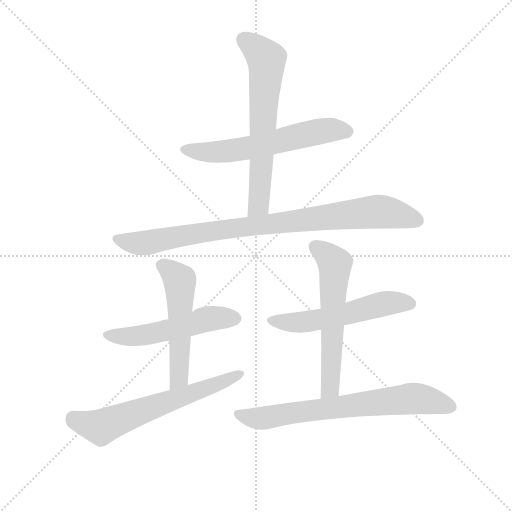
t = 0.00 s
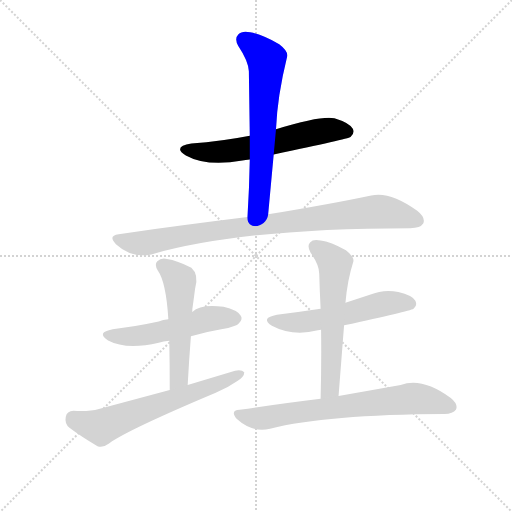
t = 1.43 s
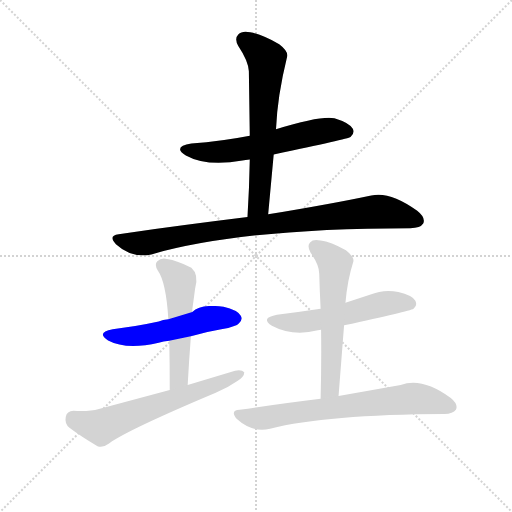
t = 2.85 s
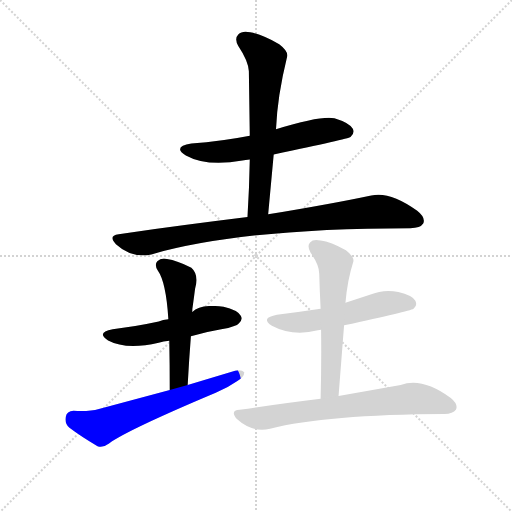
t = 4.28 s
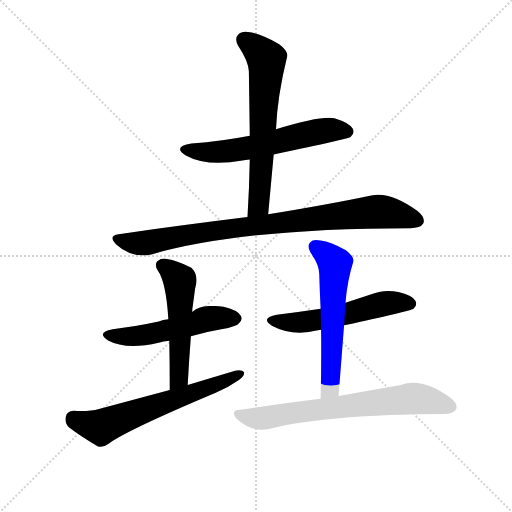
t = 5.70 s
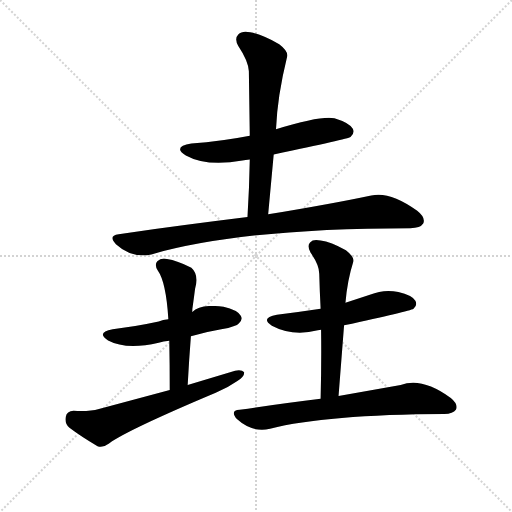
t = 7.13 s

The animated SVG that drew these frames (rendered in a browser with its animation timeline set to each time). Animation: 9 CSS @keyframes rules; one cycle of 7.13 s.

<svg version="1.1" viewBox="0 0 1024 1024" xmlns="http://www.w3.org/2000/svg">
  <g stroke="lightgray" stroke-dasharray="1,1" stroke-width="1" transform="scale(4, 4)">
    <line x1="0" y1="0" x2="256" y2="256"></line>
    <line x1="256" y1="0" x2="0" y2="256"></line>
    <line x1="128" y1="0" x2="128" y2="256"></line>
    <line x1="0" y1="128" x2="256" y2="128"></line>
  </g>
  <g transform="scale(0.92, -0.92) translate(60, -850)">
    <style type="text/css">
      
        @keyframes keyframes0 {
          from {
            stroke: blue;
            stroke-dashoffset: 611;
            stroke-width: 128;
          }
          67% {
            animation-timing-function: step-end;
            stroke: blue;
            stroke-dashoffset: 0;
            stroke-width: 128;
          }
          to {
            stroke: black;
            stroke-width: 1024;
          }
        }
        #make-me-a-hanzi-animation-0 {
          animation: keyframes0 0.7472330729166666s both;
          animation-delay: 0s;
          animation-timing-function: linear;
        }
      
        @keyframes keyframes1 {
          from {
            stroke: blue;
            stroke-dashoffset: 662;
            stroke-width: 128;
          }
          68% {
            animation-timing-function: step-end;
            stroke: blue;
            stroke-dashoffset: 0;
            stroke-width: 128;
          }
          to {
            stroke: black;
            stroke-width: 1024;
          }
        }
        #make-me-a-hanzi-animation-1 {
          animation: keyframes1 0.7887369791666666s both;
          animation-delay: 0.7472330729166666s;
          animation-timing-function: linear;
        }
      
        @keyframes keyframes2 {
          from {
            stroke: blue;
            stroke-dashoffset: 916;
            stroke-width: 128;
          }
          75% {
            animation-timing-function: step-end;
            stroke: blue;
            stroke-dashoffset: 0;
            stroke-width: 128;
          }
          to {
            stroke: black;
            stroke-width: 1024;
          }
        }
        #make-me-a-hanzi-animation-2 {
          animation: keyframes2 0.9954427083333334s both;
          animation-delay: 1.5359700520833333s;
          animation-timing-function: linear;
        }
      
        @keyframes keyframes3 {
          from {
            stroke: blue;
            stroke-dashoffset: 537;
            stroke-width: 128;
          }
          64% {
            animation-timing-function: step-end;
            stroke: blue;
            stroke-dashoffset: 0;
            stroke-width: 128;
          }
          to {
            stroke: black;
            stroke-width: 1024;
          }
        }
        #make-me-a-hanzi-animation-3 {
          animation: keyframes3 0.68701171875s both;
          animation-delay: 2.5314127604166665s;
          animation-timing-function: linear;
        }
      
        @keyframes keyframes4 {
          from {
            stroke: blue;
            stroke-dashoffset: 541;
            stroke-width: 128;
          }
          64% {
            animation-timing-function: step-end;
            stroke: blue;
            stroke-dashoffset: 0;
            stroke-width: 128;
          }
          to {
            stroke: black;
            stroke-width: 1024;
          }
        }
        #make-me-a-hanzi-animation-4 {
          animation: keyframes4 0.6902669270833334s both;
          animation-delay: 3.2184244791666665s;
          animation-timing-function: linear;
        }
      
        @keyframes keyframes5 {
          from {
            stroke: blue;
            stroke-dashoffset: 646;
            stroke-width: 128;
          }
          68% {
            animation-timing-function: step-end;
            stroke: blue;
            stroke-dashoffset: 0;
            stroke-width: 128;
          }
          to {
            stroke: black;
            stroke-width: 1024;
          }
        }
        #make-me-a-hanzi-animation-5 {
          animation: keyframes5 0.7757161458333334s both;
          animation-delay: 3.90869140625s;
          animation-timing-function: linear;
        }
      
        @keyframes keyframes6 {
          from {
            stroke: blue;
            stroke-dashoffset: 559;
            stroke-width: 128;
          }
          65% {
            animation-timing-function: step-end;
            stroke: blue;
            stroke-dashoffset: 0;
            stroke-width: 128;
          }
          to {
            stroke: black;
            stroke-width: 1024;
          }
        }
        #make-me-a-hanzi-animation-6 {
          animation: keyframes6 0.7049153645833334s both;
          animation-delay: 4.684407552083333s;
          animation-timing-function: linear;
        }
      
        @keyframes keyframes7 {
          from {
            stroke: blue;
            stroke-dashoffset: 605;
            stroke-width: 128;
          }
          66% {
            animation-timing-function: step-end;
            stroke: blue;
            stroke-dashoffset: 0;
            stroke-width: 128;
          }
          to {
            stroke: black;
            stroke-width: 1024;
          }
        }
        #make-me-a-hanzi-animation-7 {
          animation: keyframes7 0.7423502604166666s both;
          animation-delay: 5.389322916666666s;
          animation-timing-function: linear;
        }
      
        @keyframes keyframes8 {
          from {
            stroke: blue;
            stroke-dashoffset: 723;
            stroke-width: 128;
          }
          70% {
            animation-timing-function: step-end;
            stroke: blue;
            stroke-dashoffset: 0;
            stroke-width: 128;
          }
          to {
            stroke: black;
            stroke-width: 1024;
          }
        }
        #make-me-a-hanzi-animation-8 {
          animation: keyframes8 0.83837890625s both;
          animation-delay: 6.131673177083333s;
          animation-timing-function: linear;
        }
      
    </style>
    
      <path d="M 535 514 Q 697 548 702 552 Q 712 561 707 570 Q 700 583 667 593 Q 637 599 540 569 L 483 555 Q 422 543 356 538 Q 314 531 344 512 Q 389 487 467 501 Q 473 502 483 503 L 535 514 Z" fill="lightgray"></path>
    
      <path d="M 523 384 L 535 514 L 540 569 Q 543 641 564 726 Q 568 738 547 754 Q 510 775 484 780 Q 466 784 458 775 Q 449 766 458 750 Q 480 717 481 695 L 483 555 L 483 503 Q 482 443 478 378 C 476 348 520 354 523 384 Z" fill="lightgray"></path>
    
      <path d="M 478 378 Q 348 362 198 341 Q 174 338 192 319 Q 226 288 269 297 Q 470 354 832 354 Q 854 354 860 364 Q 866 377 847 392 Q 787 435 747 425 Q 662 407 523 384 L 478 378 Z" fill="lightgray"></path>
    
      <path d="M 355 119 Q 386 128 421 134 Q 455 141 459 147 Q 469 156 463 164 Q 456 176 426 183 Q 377 190 358 172 L 306 156 Q 294 155 285 151 Q 239 141 185 134 Q 148 127 175 110 Q 214 89 285 105 Q 295 108 308 109 L 355 119 Z" fill="lightgray"></path>
    
      <path d="M 348 13 Q 351 68 355 119 L 358 172 Q 358 179 359 184 Q 362 206 364 222 Q 373 253 356 268 Q 325 284 303 287 Q 290 290 282 282 Q 275 275 283 262 Q 301 237 306 156 L 308 109 Q 309 58 309 2 C 309 -28 346 -17 348 13 Z" fill="lightgray"></path>
    
      <path d="M 309 2 L 155 -39 Q 134 -45 100 -43 Q 85 -44 83 -56 Q 80 -71 91 -80 Q 116 -99 152 -120 Q 164 -124 177 -114 Q 219 -84 409 -4 Q 436 8 456 22 Q 471 31 471 41 Q 465 47 451 44 L 348 13 L 309 2 Z" fill="lightgray"></path>
    
      <path d="M 688 143 Q 829 173 839 179 Q 848 186 843 196 Q 836 208 806 215 Q 775 222 744 209 L 691 192 L 637 179 Q 591 172 542 166 Q 505 159 531 142 Q 576 118 631 132 Q 632 133 638 133 L 688 143 Z" fill="lightgray"></path>
    
      <path d="M 676 -11 L 688 143 L 691 192 Q 695 240 708 281 Q 711 291 692 306 Q 659 324 637 327 Q 621 331 614 323 Q 607 316 615 301 Q 634 274 634 255 Q 635 218 637 179 L 638 133 Q 639 63 637 -17 C 636 -47 674 -41 676 -11 Z" fill="lightgray"></path>
    
      <path d="M 637 -17 Q 555 -27 461 -41 Q 439 -42 455 -61 Q 488 -91 527 -82 Q 650 -51 906 -50 Q 925 -50 931 -41 Q 937 -29 920 -15 Q 857 31 811 13 L 676 -11 L 637 -17 Z" fill="lightgray"></path>
    
    
      <clipPath id="make-me-a-hanzi-clip-0">
        <path d="M 535 514 Q 697 548 702 552 Q 712 561 707 570 Q 700 583 667 593 Q 637 599 540 569 L 483 555 Q 422 543 356 538 Q 314 531 344 512 Q 389 487 467 501 Q 473 502 483 503 L 535 514 Z"></path>
      </clipPath>
      <path clip-path="url(#make-me-a-hanzi-clip-0)" d="M 347 527 L 393 519 L 437 521 L 625 563 L 660 568 L 696 563" fill="none" id="make-me-a-hanzi-animation-0" stroke-dasharray="483 966" stroke-linecap="round"></path>
    
      <clipPath id="make-me-a-hanzi-clip-1">
        <path d="M 523 384 L 535 514 L 540 569 Q 543 641 564 726 Q 568 738 547 754 Q 510 775 484 780 Q 466 784 458 775 Q 449 766 458 750 Q 480 717 481 695 L 483 555 L 483 503 Q 482 443 478 378 C 476 348 520 354 523 384 Z"></path>
      </clipPath>
      <path clip-path="url(#make-me-a-hanzi-clip-1)" d="M 471 763 L 519 721 L 503 408 L 485 386" fill="none" id="make-me-a-hanzi-animation-1" stroke-dasharray="534 1068" stroke-linecap="round"></path>
    
      <clipPath id="make-me-a-hanzi-clip-2">
        <path d="M 478 378 Q 348 362 198 341 Q 174 338 192 319 Q 226 288 269 297 Q 470 354 832 354 Q 854 354 860 364 Q 866 377 847 392 Q 787 435 747 425 Q 662 407 523 384 L 478 378 Z"></path>
      </clipPath>
      <path clip-path="url(#make-me-a-hanzi-clip-2)" d="M 195 330 L 249 321 L 429 351 L 758 390 L 794 387 L 847 371" fill="none" id="make-me-a-hanzi-animation-2" stroke-dasharray="788 1576" stroke-linecap="round"></path>
    
      <clipPath id="make-me-a-hanzi-clip-3">
        <path d="M 355 119 Q 386 128 421 134 Q 455 141 459 147 Q 469 156 463 164 Q 456 176 426 183 Q 377 190 358 172 L 306 156 Q 294 155 285 151 Q 239 141 185 134 Q 148 127 175 110 Q 214 89 285 105 Q 295 108 308 109 L 355 119 Z"></path>
      </clipPath>
      <path clip-path="url(#make-me-a-hanzi-clip-3)" d="M 177 123 L 238 119 L 355 144 L 389 157 L 453 157" fill="none" id="make-me-a-hanzi-animation-3" stroke-dasharray="409 818" stroke-linecap="round"></path>
    
      <clipPath id="make-me-a-hanzi-clip-4">
        <path d="M 348 13 Q 351 68 355 119 L 358 172 Q 358 179 359 184 Q 362 206 364 222 Q 373 253 356 268 Q 325 284 303 287 Q 290 290 282 282 Q 275 275 283 262 Q 301 237 306 156 L 308 109 Q 309 58 309 2 C 309 -28 346 -17 348 13 Z"></path>
      </clipPath>
      <path clip-path="url(#make-me-a-hanzi-clip-4)" d="M 293 273 L 331 237 L 330 38 L 325 21 L 314 10" fill="none" id="make-me-a-hanzi-animation-4" stroke-dasharray="413 826" stroke-linecap="round"></path>
    
      <clipPath id="make-me-a-hanzi-clip-5">
        <path d="M 309 2 L 155 -39 Q 134 -45 100 -43 Q 85 -44 83 -56 Q 80 -71 91 -80 Q 116 -99 152 -120 Q 164 -124 177 -114 Q 219 -84 409 -4 Q 436 8 456 22 Q 471 31 471 41 Q 465 47 451 44 L 348 13 L 309 2 Z"></path>
      </clipPath>
      <path clip-path="url(#make-me-a-hanzi-clip-5)" d="M 99 -59 L 158 -78 L 465 38" fill="none" id="make-me-a-hanzi-animation-5" stroke-dasharray="518 1036" stroke-linecap="round"></path>
    
      <clipPath id="make-me-a-hanzi-clip-6">
        <path d="M 688 143 Q 829 173 839 179 Q 848 186 843 196 Q 836 208 806 215 Q 775 222 744 209 L 691 192 L 637 179 Q 591 172 542 166 Q 505 159 531 142 Q 576 118 631 132 Q 632 133 638 133 L 688 143 Z"></path>
      </clipPath>
      <path clip-path="url(#make-me-a-hanzi-clip-6)" d="M 534 155 L 593 149 L 697 167 L 772 190 L 832 189" fill="none" id="make-me-a-hanzi-animation-6" stroke-dasharray="431 862" stroke-linecap="round"></path>
    
      <clipPath id="make-me-a-hanzi-clip-7">
        <path d="M 676 -11 L 688 143 L 691 192 Q 695 240 708 281 Q 711 291 692 306 Q 659 324 637 327 Q 621 331 614 323 Q 607 316 615 301 Q 634 274 634 255 Q 635 218 637 179 L 638 133 Q 639 63 637 -17 C 636 -47 674 -41 676 -11 Z"></path>
      </clipPath>
      <path clip-path="url(#make-me-a-hanzi-clip-7)" d="M 625 314 L 668 277 L 658 14 L 654 1 L 642 -9" fill="none" id="make-me-a-hanzi-animation-7" stroke-dasharray="477 954" stroke-linecap="round"></path>
    
      <clipPath id="make-me-a-hanzi-clip-8">
        <path d="M 637 -17 Q 555 -27 461 -41 Q 439 -42 455 -61 Q 488 -91 527 -82 Q 650 -51 906 -50 Q 925 -50 931 -41 Q 937 -29 920 -15 Q 857 31 811 13 L 676 -11 L 637 -17 Z"></path>
      </clipPath>
      <path clip-path="url(#make-me-a-hanzi-clip-8)" d="M 458 -51 L 516 -59 L 591 -45 L 840 -16 L 919 -35" fill="none" id="make-me-a-hanzi-animation-8" stroke-dasharray="595 1190" stroke-linecap="round"></path>
    
  </g>
</svg>
